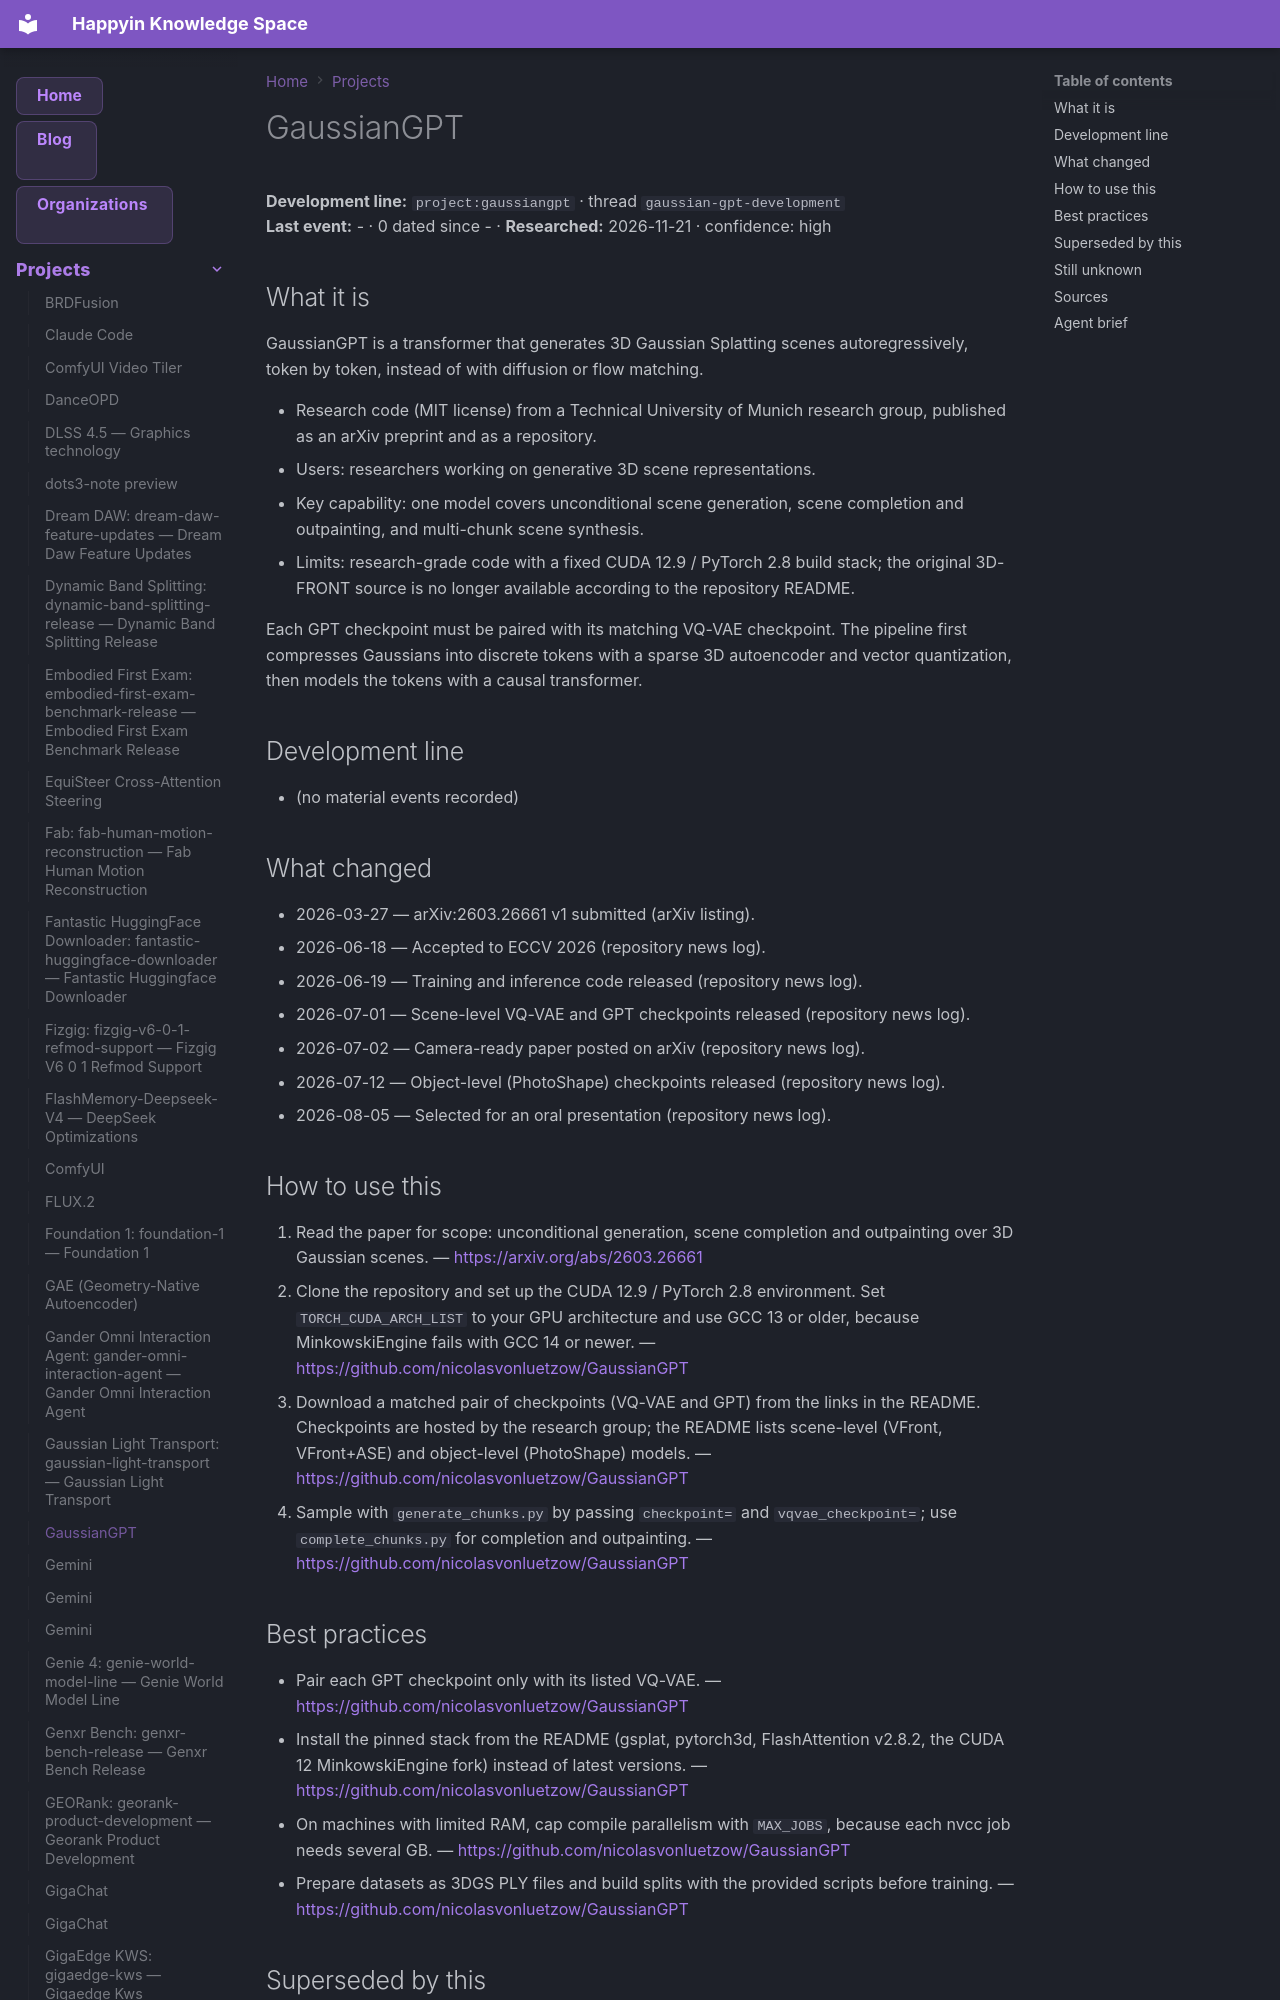

repository: AnastasiyaW/knowledge-space · page: projects/gaussiangpt/index.html · generator: mkdocs

---
title: GaussianGPT
category: projects

tags: [gaussian-gpt-development, gaussiangpt, project]
aliases: ["GaussianGPT"]
---

# GaussianGPT

**Development line:** `project:gaussiangpt` · thread `gaussian-gpt-development`  
**Last event:** - · 0 dated since - · **Researched:** 2026-11-21 · confidence: high

## What it is

GaussianGPT is a transformer that generates 3D Gaussian Splatting scenes autoregressively, token by token, instead of with diffusion or flow matching.

- Research code (MIT license) from a Technical University of Munich research group, published as an arXiv preprint and as a repository.
- Users: researchers working on generative 3D scene representations.
- Key capability: one model covers unconditional scene generation, scene completion and outpainting, and multi-chunk scene synthesis.
- Limits: research-grade code with a fixed CUDA 12.9 / PyTorch 2.8 build stack; the original 3D-FRONT source is no longer available according to the repository README.

Each GPT checkpoint must be paired with its matching VQ-VAE checkpoint. The pipeline first compresses Gaussians into discrete tokens with a sparse 3D autoencoder and vector quantization, then models the tokens with a causal transformer.

## Development line

- (no material events recorded)

## What changed

- 2026-03-27 — arXiv:2603.26661 v1 submitted (arXiv listing).
- 2026-06-18 — Accepted to ECCV 2026 (repository news log).
- 2026-06-19 — Training and inference code released (repository news log).
- 2026-07-01 — Scene-level VQ-VAE and GPT checkpoints released (repository news log).
- 2026-07-02 — Camera-ready paper posted on arXiv (repository news log).
- 2026-07-12 — Object-level (PhotoShape) checkpoints released (repository news log).
- 2026-08-05 — Selected for an oral presentation (repository news log).

## How to use this

1. Read the paper for scope: unconditional generation, scene completion and outpainting over 3D Gaussian scenes. — <https://arxiv.org/abs/2603.26661>
2. Clone the repository and set up the CUDA 12.9 / PyTorch 2.8 environment. Set `TORCH_CUDA_ARCH_LIST` to your GPU architecture and use GCC 13 or older, because MinkowskiEngine fails with GCC 14 or newer. — <https://github.com/nicolasvonluetzow/GaussianGPT>
3. Download a matched pair of checkpoints (VQ-VAE and GPT) from the links in the README. Checkpoints are hosted by the research group; the README lists scene-level (VFront, VFront+ASE) and object-level (PhotoShape) models. — <https://github.com/nicolasvonluetzow/GaussianGPT>
4. Sample with `generate_chunks.py` by passing `checkpoint=` and `vqvae_checkpoint=`; use `complete_chunks.py` for completion and outpainting. — <https://github.com/nicolasvonluetzow/GaussianGPT>
